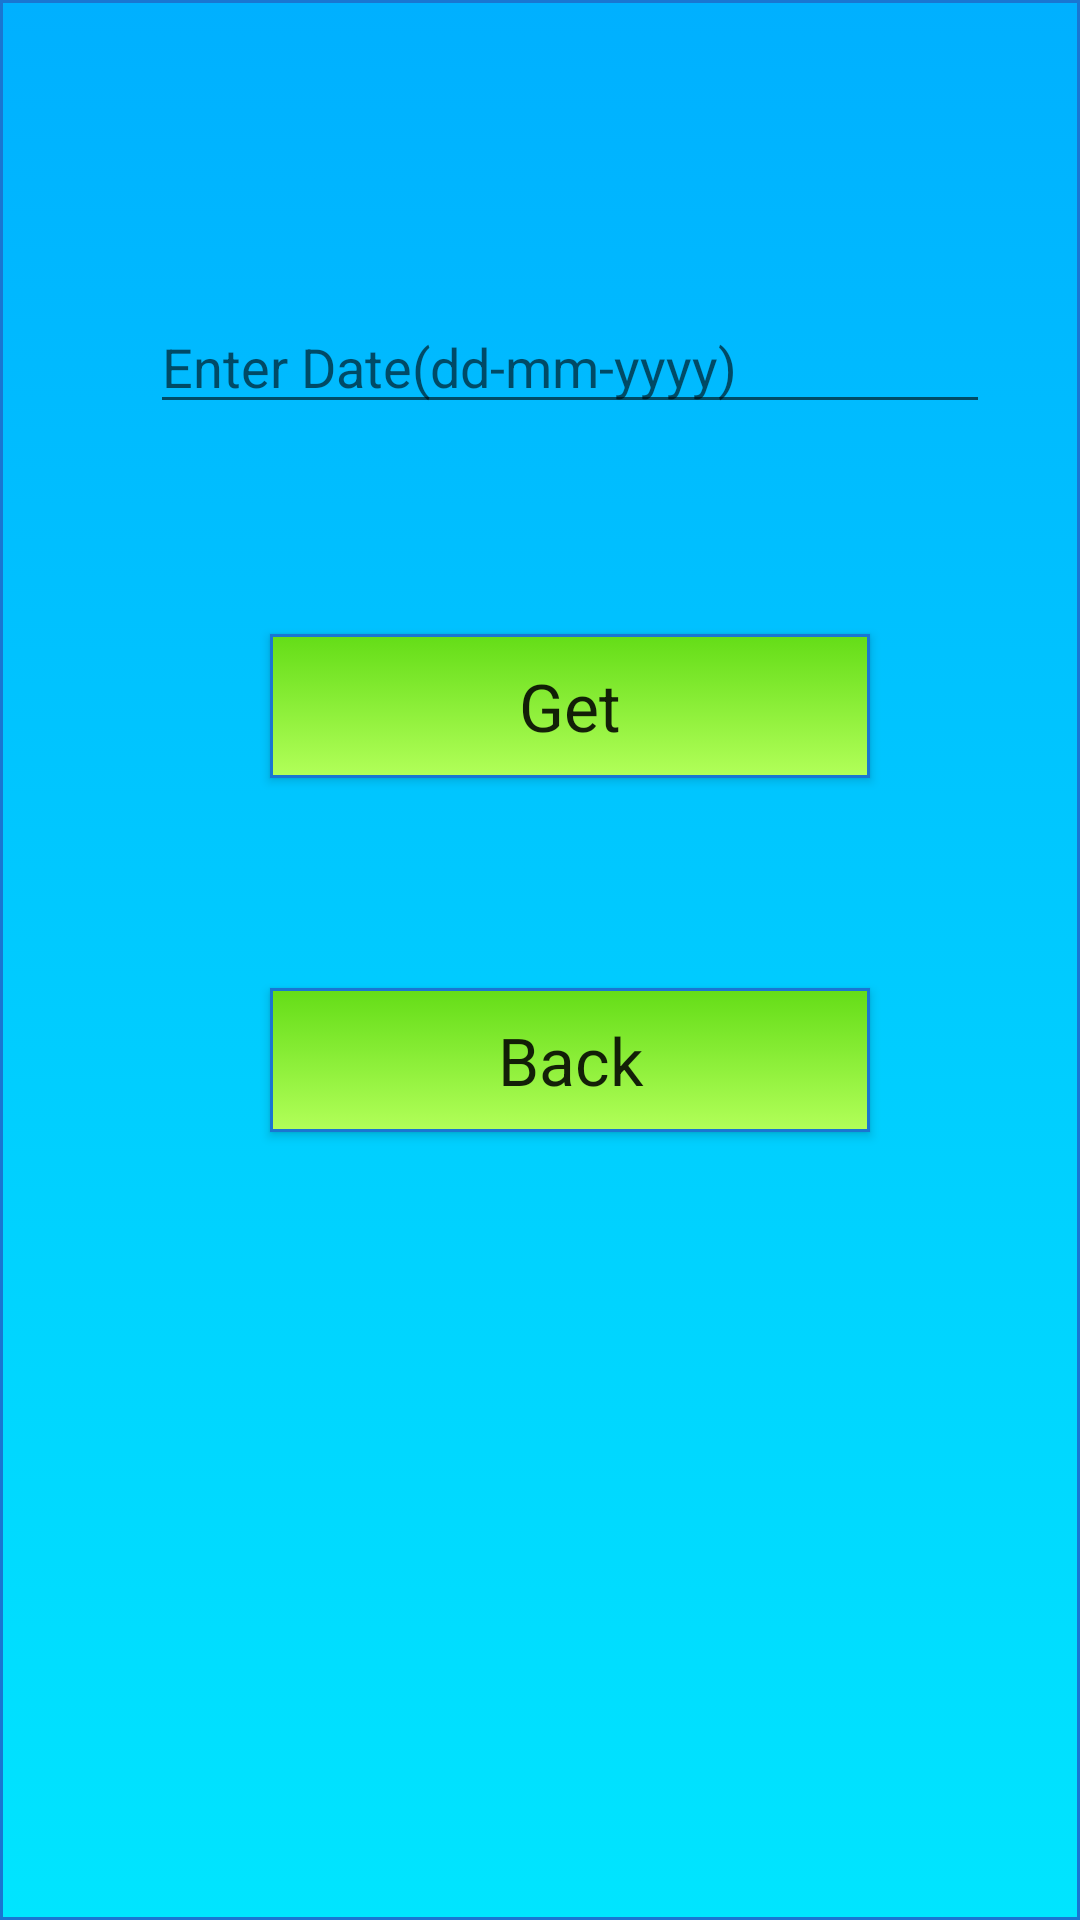

Reconstruct the res/layout file that produces this screen, plus the resources it refers to.
<!-- AndroidManifest.xml: application theme Theme.AppCompat.Light.DarkActionBar -->
<!-- res/layout/activity_main17.xml -->
<?xml version="1.0" encoding="utf-8"?>
<RelativeLayout xmlns:android="http://schemas.android.com/apk/res/android"
    xmlns:app="http://schemas.android.com/apk/res-auto"
    xmlns:tools="http://schemas.android.com/tools"
    android:layout_width="match_parent"
    android:layout_height="match_parent"
    android:background="@drawable/b"
    tools:context=".Main17Activity">

    <EditText
        android:id="@+id/datedata"
        android:layout_width="280dp"
        android:layout_height="wrap_content"
        android:layout_marginLeft="50dp"
        android:layout_marginTop="100dp"
        android:ems="10"
        android:hint="@string/enter_date_dd_mm_yyyy"
        android:inputType="textPersonName"
        tools:layout_editor_absoluteX="101dp"
        tools:layout_editor_absoluteY="81dp" />

    <Button
        android:id="@+id/donedata"
        android:layout_width="200dp"
        android:layout_height="wrap_content"
        android:layout_below="@id/datedata"
        android:layout_marginLeft="90dp"
        android:layout_marginTop="70dp"
        android:background="@drawable/btn_rounded"
        android:text="@string/get"
        android:textAppearance="@style/TextAppearance.AppCompat.Large" />

    <Button
        android:id="@+id/back"
        android:layout_width="200dp"
        android:layout_height="wrap_content"
        android:layout_below="@id/donedata"
        android:layout_marginLeft="90dp"
        android:layout_marginTop="70dp"
        android:background="@drawable/btn_rounded"
        android:text="@string/back"
        android:textAppearance="@style/TextAppearance.AppCompat.Large" />
</RelativeLayout>
<!-- resources referenced by this layout -->
<resources>
  <!-- drawable b (drawable) -->
  <?xml version="1.0" encoding="utf-8"?>
  <selector xmlns:android="http://schemas.android.com/apk/res/android">
      <item android:state_pressed="true" >
          <shape android:shape="rectangle" >
              <corners android:radius="0dp" />
              <stroke android:width="1dip" android:color="#1976d2
  " />
              <gradient android:angle="-90" android:startColor="#ffffff
  " android:endColor="#ffffff
  " />
          </shape>
      </item>
      <item android:state_focused="true">
          <shape android:shape="rectangle" >
              <corners android:radius="0dp" />
              <stroke android:width="1dip" android:color="#ffffff
  
  " />
              <solid android:color="#1976d2
  
  "/>
          </shape>
      </item>
      <item >
          <shape android:shape="rectangle" >
              <corners android:radius="0dp" />
              <stroke android:width="1dip" android:color="#1976d2
  " />
              <gradient android:angle="-90" android:startColor="#00b0ff
  
  
  " android:endColor="#00e5ff
  
  
  " />
          </shape>
      </item>
  </selector>
  <!-- drawable btn_rounded (drawable) -->
  <?xml version="1.0" encoding="utf-8"?>
  <selector xmlns:android="http://schemas.android.com/apk/res/android">
      <item android:state_pressed="true" >
          <shape android:shape="rectangle" >
              <corners android:radius="0dp" />
              <stroke android:width="1dip" android:color="#1976d2
  " />
              <gradient android:angle="-90" android:startColor="#ffffff
  " android:endColor="#ffffff
  " />
          </shape>
      </item>
      <item android:state_focused="true">
          <shape android:shape="rectangle" >
              <corners android:radius="0dp" />
              <stroke android:width="1dip" android:color="#ffffff
  
  " />
              <solid android:color="#1976d2
  
  "/>
          </shape>
      </item>
      <item >
          <shape android:shape="rectangle" >
              <corners android:radius="0dp" />
              <stroke android:width="1dip" android:color="#1976d2
  " />
              <gradient android:angle="-90" android:startColor="#64dd17
  
  " android:endColor="#b2ff59
  
  
  " />
          </shape>
      </item>
  </selector>
  <string name="back">Back</string>
  <string name="enter_date_dd_mm_yyyy">Enter Date(dd-mm-yyyy)</string>
  <string name="get">Get</string>
</resources>
